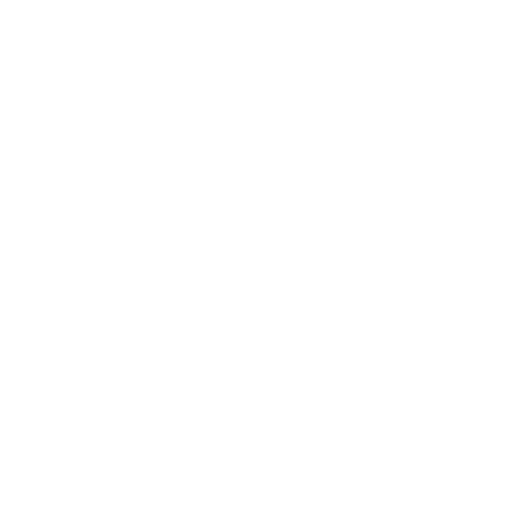
t = 0.00 s
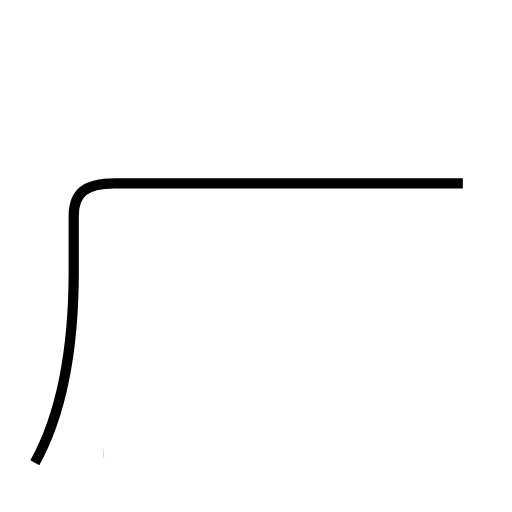
t = 1.94 s
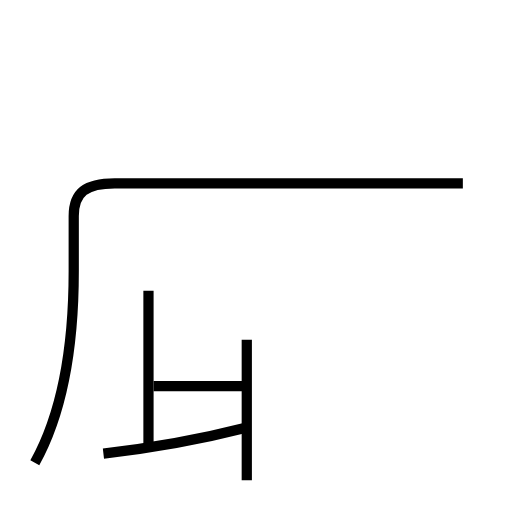
t = 3.48 s
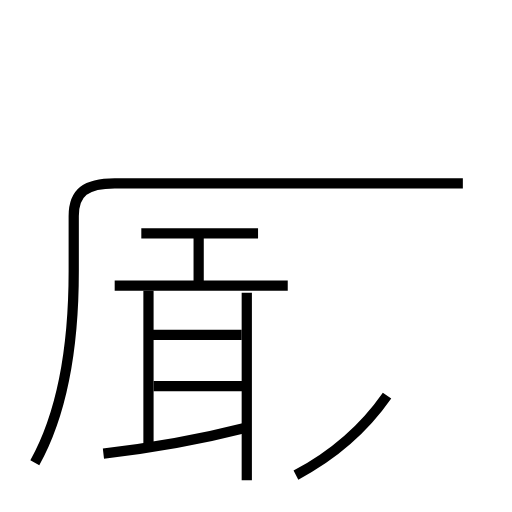
t = 5.24 s
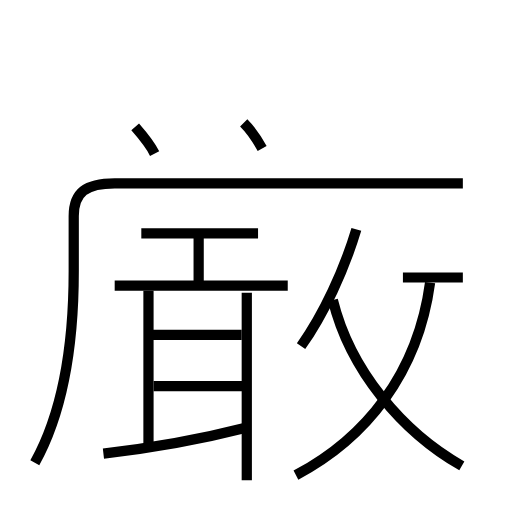
t = 6.97 s
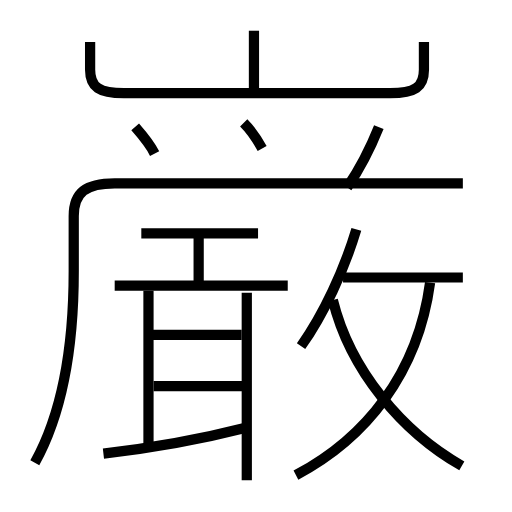
t = 8.76 s

The animated SVG that drew these frames (rendered in a browser with its animation timeline set to each time). Animation: 18 SMIL elements (animate=18); one cycle of 8.76 s.

<?xml version='1.0' encoding='utf-8'?>
<svg viewBox="0.0 -6.0 50.0 50.0" version="1.1" xmlns="http://www.w3.org/2000/svg"><rect x="-1000" y="-1000" width="2000" height="2000" stroke="white" fill="white" /><g style="fill:none;stroke:#000000;stroke-width:1"><path d="M 3.4 1.2 C 5.9 -3.3 7.2 -9.2 7.2 -17.5 L 7.2 -22.9 C 7.2 -25.2 8.4 -26.1 11.2 -26.1 L 45.2 -26.1 " transform="translate(0.0 38.0)" stroke-dasharray="64.61798569394178" stroke-dashoffset="64.61798569394178"><animate attributeName="stroke-dashoffset" from="64.61798569394178" to="0" dur="1.9385395708182531s" begin="0s; anim_end.end" fill="freeze" id="anim0" /></path><path d="M 10.1 0.3 C 14.4 -0.2 19.6 -1.1 23.9 -2.2 " transform="translate(0.0 38.0)" stroke-dasharray="14.034210045042968" stroke-dashoffset="14.034210045042968"><animate attributeName="stroke-dashoffset" from="14.034210045042968" to="0" dur="0.42102630135128905s" begin="anim0.end" fill="freeze" id="anim1" /></path><path d="M 14.5 -0.7 L 14.5 -15.6 " transform="translate(0.0 38.0)" stroke-dasharray="14.9" stroke-dashoffset="14.9"><animate attributeName="stroke-dashoffset" from="14.9" to="0" dur="0.447s" begin="anim1.end" fill="freeze" id="anim2" /></path><path d="M 23.7 -6.3 L 15.0 -6.3 " transform="translate(0.0 38.0)" stroke-dasharray="8.7" stroke-dashoffset="8.7"><animate attributeName="stroke-dashoffset" from="8.7" to="0" dur="0.26099999999999995s" begin="anim2.end" fill="freeze" id="anim3" /></path><path d="M 24.1 2.9 L 24.1 -15.4 " transform="translate(0.0 38.0)" stroke-dasharray="18.3" stroke-dashoffset="18.3"><animate attributeName="stroke-dashoffset" from="18.3" to="0" dur="0.549s" begin="anim3.end" fill="freeze" id="anim4" /></path><path d="M 23.6 -11.3 L 14.9 -11.3 " transform="translate(0.0 38.0)" stroke-dasharray="8.700000000000001" stroke-dashoffset="8.700000000000001"><animate attributeName="stroke-dashoffset" from="8.700000000000001" to="0" dur="0.261s" begin="anim4.end" fill="freeze" id="anim5" /></path><path d="M 28.1 -16.1 L 11.2 -16.1 " transform="translate(0.0 38.0)" stroke-dasharray="16.900000000000002" stroke-dashoffset="16.900000000000002"><animate attributeName="stroke-dashoffset" from="16.900000000000002" to="0" dur="0.507s" begin="anim5.end" fill="freeze" id="anim6" /></path><path d="M 19.4 -16.1 L 19.4 -21.2 " transform="translate(0.0 38.0)" stroke-dasharray="5.099999999999998" stroke-dashoffset="5.099999999999998"><animate attributeName="stroke-dashoffset" from="5.099999999999998" to="0" dur="0.15299999999999994s" begin="anim6.end" fill="freeze" id="anim7" /></path><path d="M 25.2 -21.2 L 13.8 -21.2 " transform="translate(0.0 38.0)" stroke-dasharray="11.399999999999999" stroke-dashoffset="11.399999999999999"><animate attributeName="stroke-dashoffset" from="11.399999999999999" to="0" dur="0.34199999999999997s" begin="anim7.end" fill="freeze" id="anim8" /></path><path d="M 28.9 2.4 C 35.7 -1.2 40.8 -7.5 42.0 -16.4 " transform="translate(0.0 38.0)" stroke-dasharray="23.8445227774663" stroke-dashoffset="23.8445227774663"><animate attributeName="stroke-dashoffset" from="23.8445227774663" to="0" dur="0.7153356833239889s" begin="anim8.end" fill="freeze" id="anim9" /></path><path d="M 15.1 -29.0 C 14.7 -29.8 13.9 -30.8 13.2 -31.6 " transform="translate(0.0 38.0)" stroke-dasharray="3.22772469779734" stroke-dashoffset="3.22772469779734"><animate attributeName="stroke-dashoffset" from="3.22772469779734" to="0" dur="0.0968317409339202s" begin="anim9.end" fill="freeze" id="anim10" /></path><path d="M 45.1 1.5 C 39.3 -1.8 34.2 -7.8 32.5 -14.7 " transform="translate(0.0 38.0)" stroke-dasharray="21.069332218544094" stroke-dashoffset="21.069332218544094"><animate attributeName="stroke-dashoffset" from="21.069332218544094" to="0" dur="0.6320799665563228s" begin="anim10.end" fill="freeze" id="anim11" /></path><path d="M 29.4 -10.2 C 31.6 -13.3 33.6 -17.6 34.8 -21.6 " transform="translate(0.0 38.0)" stroke-dasharray="12.664946823409569" stroke-dashoffset="12.664946823409569"><animate attributeName="stroke-dashoffset" from="12.664946823409569" to="0" dur="0.379948404702287s" begin="anim11.end" fill="freeze" id="anim12" /></path><path d="M 25.6 -29.5 C 25.1 -30.4 24.4 -31.4 23.8 -32.0 " transform="translate(0.0 38.0)" stroke-dasharray="3.089001020894217" stroke-dashoffset="3.089001020894217"><animate attributeName="stroke-dashoffset" from="3.089001020894217" to="0" dur="0.09267003062682651s" begin="anim12.end" fill="freeze" id="anim13" /></path><path d="M 45.2 -16.9 L 33.5 -16.9 " transform="translate(0.0 38.0)" stroke-dasharray="11.700000000000003" stroke-dashoffset="11.700000000000003"><animate attributeName="stroke-dashoffset" from="11.700000000000003" to="0" dur="0.3510000000000001s" begin="anim13.end" fill="freeze" id="anim14" /></path><path d="M 8.8 -39.9 L 8.8 -37.2 C 8.8 -35.5 9.7 -34.9 12.1 -34.9 L 38.1 -34.9 C 40.5 -34.9 41.4 -35.5 41.4 -37.2 L 41.4 -39.9 " transform="translate(0.0 38.0)" stroke-dasharray="40.722354744704376" stroke-dashoffset="40.722354744704376"><animate attributeName="stroke-dashoffset" from="40.722354744704376" to="0" dur="1.2216706423411312s" begin="anim14.end" fill="freeze" id="anim15" /></path><path d="M 24.8 -34.8 L 24.8 -41.0 " transform="translate(0.0 38.0)" stroke-dasharray="6.200000000000003" stroke-dashoffset="6.200000000000003"><animate attributeName="stroke-dashoffset" from="6.200000000000003" to="0" dur="0.18600000000000008s" begin="anim15.end" fill="freeze" id="anim16" /></path><path d="M 33.9 -25.7 C 35.2 -27.6 36.2 -29.6 37.0 -31.6" transform="translate(0.0 38.0)" stroke-dasharray="6.678331723126984" stroke-dashoffset="6.678331723126984"><animate attributeName="stroke-dashoffset" from="6.678331723126984" to="0" dur="0.2003499516938095s" begin="anim16.end" fill="freeze" id="anim_end" /></path></g></svg>
